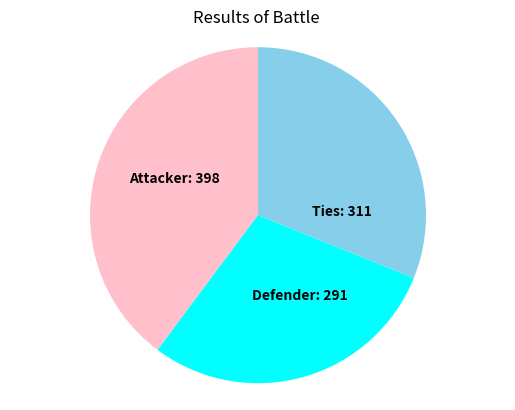

Python code for this plot:
## Assignment 5 Risk
# [redacted]
#Assignment Description: Write a program called risk.
# The program similates 1000 individual battle rounds using dice, \ each battle round is one shake of dice for the defender \ and one for the attacker.

# in each round, the attacked can put forward up to three of their troops and the defender can put up to two of their defending troops
# The top two dice are compared, if the attackers dice is the same or lower, \
# they lose one troop. If the defenders dice is the same or higher as the attackers,  the defender wins.

### come back to this to total the battle rounds


import numpy as np
import matplotlib.pyplot as plt

# Define the 6 sided dice
n_sides = 6

# Represent a dice using a numpy array
dice = np.array([i for i in range(1, n_sides+1)])


def roll_dice(n):
    return np.random.choice(dice, size=n, replace=True)
# Define how many battle rounds

# number of Battles

n_battle = 1000



attacker_total = 0
defender_total = 0
tie_total = 0
#Defn: Battle Round is a complete single dice roll comparison.
#Defn: attacker/defender_wins is the number of times attacker/defender won a single die face-value comparison.
# Simulate battle rounds
for _ in range(n_battle):
    attacker_wins = 0 #reset the wins to zero after each dice roll.
    defender_wins = 0
    # Attacker rolls 3 dice
    attacker_rolls = np.sort(roll_dice(3))[::-1]  # Sort in descending order
    # Defender rolls 2 dice
    defender_rolls = np.sort(roll_dice(2))[::-1]  # Sort in descending order
    for i in range(2):
        if attacker_rolls[i] > defender_rolls[i]:
            attacker_wins += 1
        else:
            defender_wins += 1
    if defender_wins & attacker_wins:
        tie_total+=1
    else:
        if defender_wins == 0:
            attacker_total+=1
        else:
            defender_total+=1
    

            
   

print(f"The number of Wins by Attacker : {attacker_total}")
print(f"The number of Wins by Defender : {defender_total}")
print(f"The number of draws : {tie_total}")



if attacker_total > defender_total :
    print("The Attacker won the most.")
elif defender_total > attacker_total :
    print("The Defender won the most.")
else : 
    print("Neither won the most.")

fig, ax = plt.subplots()

ax.pie([attacker_total, defender_total, tie_total],colors=['Pink', 'cyan', 'skyblue'], startangle=90 )

# Add individual win counts in the center of the pie chart
plt.text(-0.5, 0.2, f'Attacker: {attacker_total}', ha='center', fontsize=10, fontweight='bold')
plt.text(0.25, -0.5, f'Defender: {defender_total}', ha='center', fontsize=10, fontweight='bold')
plt.text(0.5, 0, f'Ties: {tie_total}', ha='center', fontsize=10, fontweight='bold')


plt.axis('equal')  
plt.title('Results of Battle ')


plt.savefig(r'C:\Users\<user>\Desktop\cmder\pands\PFDA-assignments\img\battle_results.png')

plt.show()

# matplotlib.figure.Figure(figsize=None, dpi=None, *, facecolor=None, edgecolor=None, linewidth=0.0, frameon=None, subplotpars=None, tight_layout=None, constrained_layout=None, layout=None, **kwargs)[source]




# Research:

# https://github.com/Ryota-Kawamura/Mathematics-for-Machine-Learning-and-Data-Science-Specialization/blob/main/Course-3/Week-2/C3_W2_Lab_2_Dice_Simulations.ipynb
# https://www.geeksforgeeks.org/how-to-get-the-n-largest-values-of-an-array-using-numpy/
# https://matplotlib.org/stable/gallery/pie_and_polar_charts/pie_features.html

